Image classification data set "wheat3" (dyy603/xulaixiang-Wheat-Disease-Identification on GitHub). Class labels (4): healthy, leaf rust, powdery mildew, septoria.

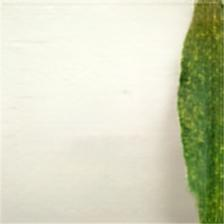
Label: powdery mildew

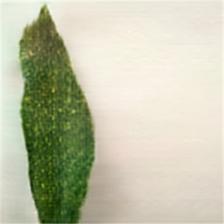
Label: powdery mildew

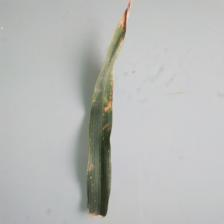
Label: septoria

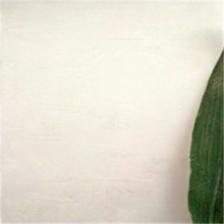
Label: healthy

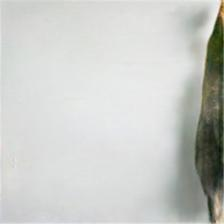
Label: leaf rust

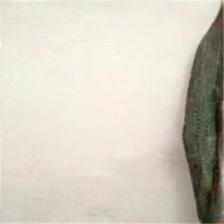
Label: healthy
